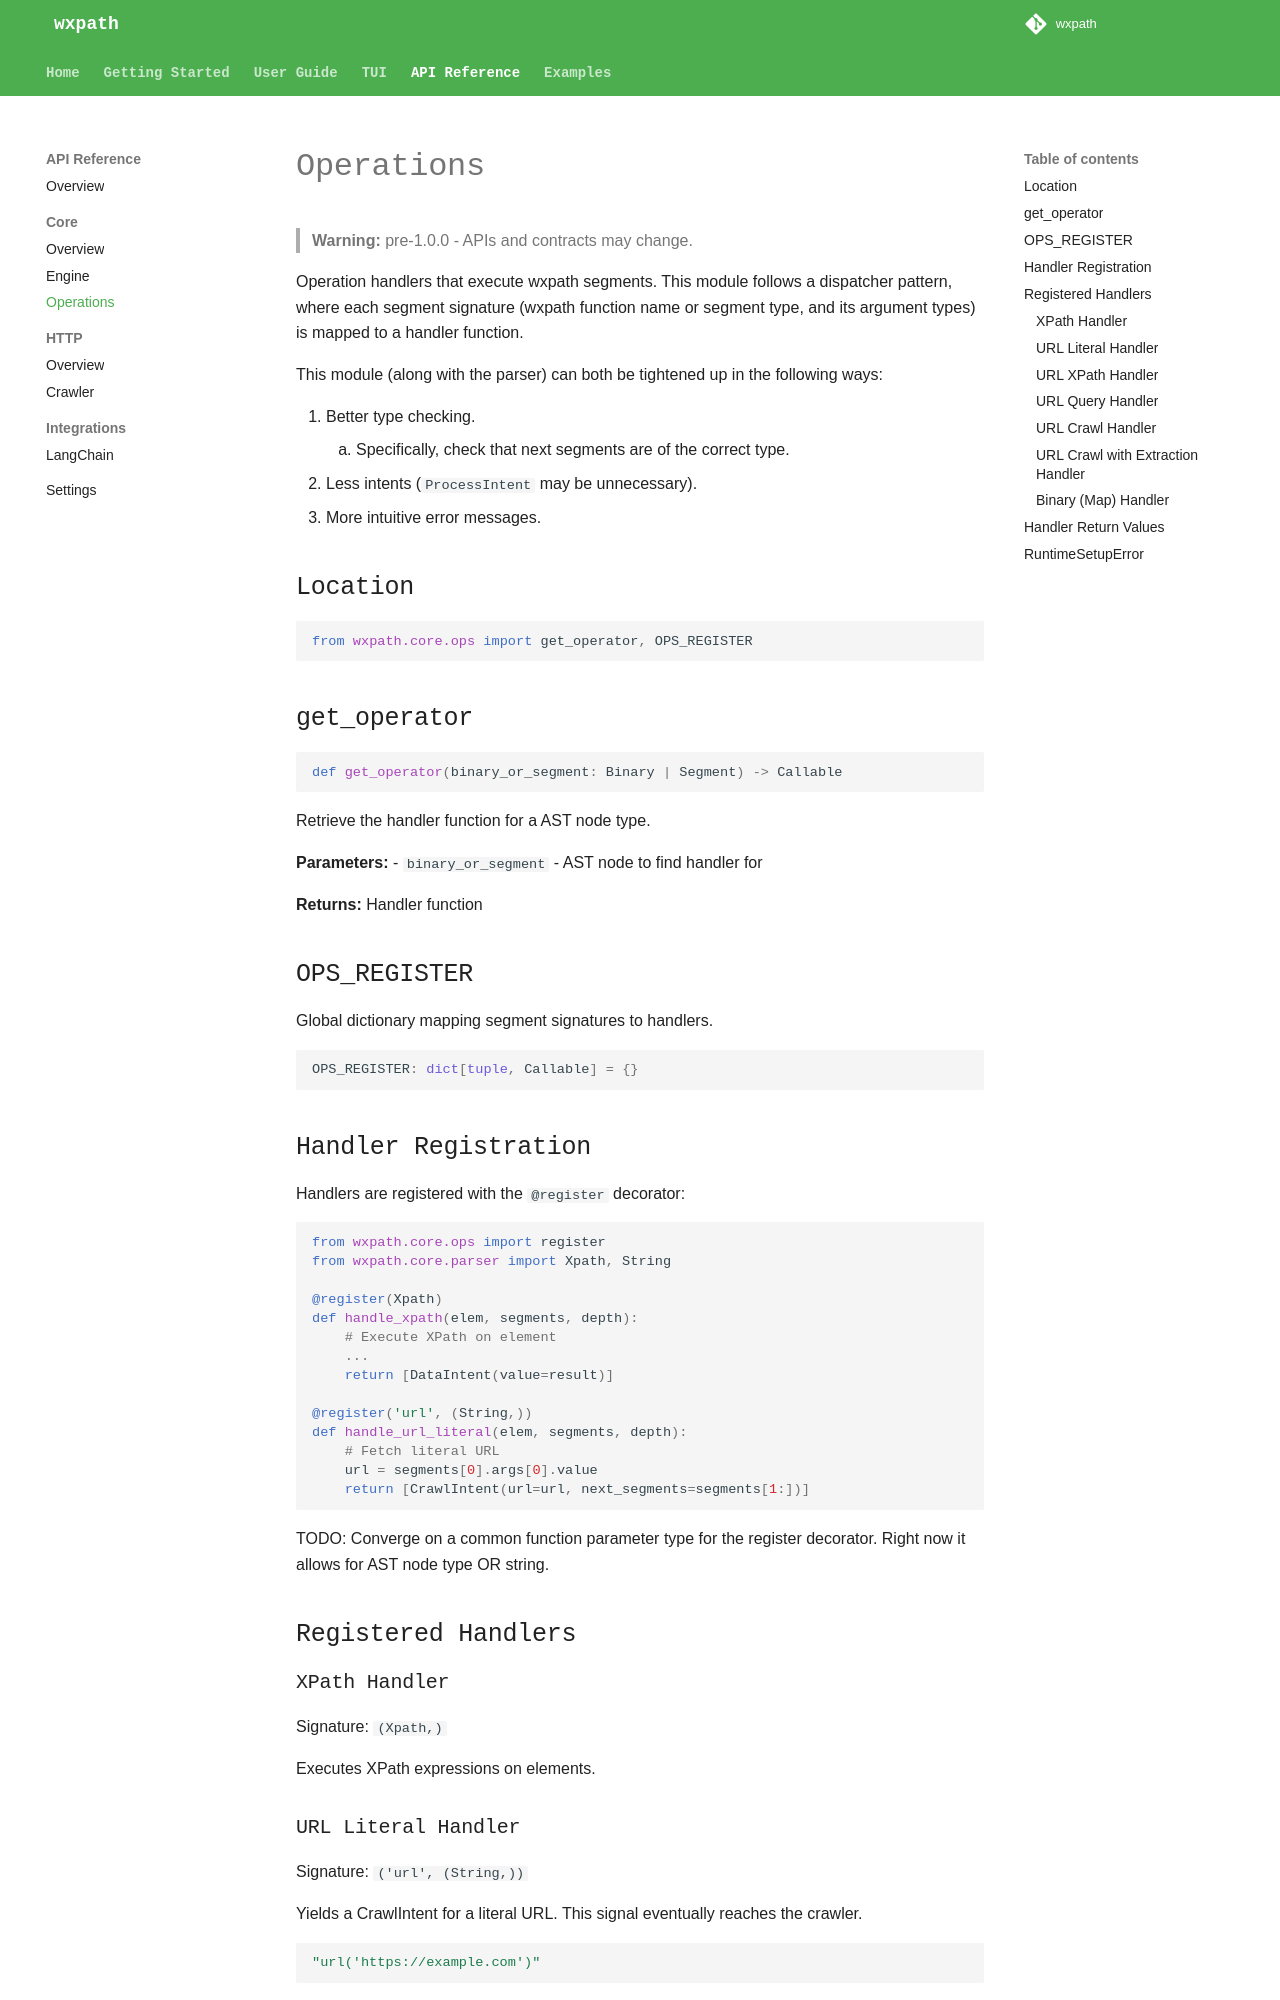

repository: rodricios/wxpath · page: api/core/ops/index.html · generator: mkdocs

# Operations

> **Warning:** pre-1.0.0 - APIs and contracts may change.

Operation handlers that execute wxpath segments. This module follows a dispatcher pattern, where each segment signature (wxpath function name or segment type, and its argument types) is mapped to a handler function.

This module (along with the parser) can both be tightened up in the following ways: 

1. Better type checking.
    1. Specifically, check that next segments are of the correct type.
2. Less intents (`ProcessIntent` may be unnecessary).
3. More intuitive error messages.

## Location

```python
from wxpath.core.ops import get_operator, OPS_REGISTER
```

## get_operator

```python
def get_operator(binary_or_segment: Binary | Segment) -> Callable
```

Retrieve the handler function for a AST node type.

**Parameters:**
- `binary_or_segment` - AST node to find handler for

**Returns:** Handler function

## OPS_REGISTER

Global dictionary mapping segment signatures to handlers.

```python
OPS_REGISTER: dict[tuple, Callable] = {}
```

## Handler Registration

Handlers are registered with the `@register` decorator:

```python
from wxpath.core.ops import register
from wxpath.core.parser import Xpath, String

@register(Xpath)
def handle_xpath(elem, segments, depth):
    # Execute XPath on element
    ...
    return [DataIntent(value=result)]

@register('url', (String,))
def handle_url_literal(elem, segments, depth):
    # Fetch literal URL
    url = segments[0].args[0].value
    return [CrawlIntent(url=url, next_segments=segments[1:])]
```

TODO: Converge on a common function parameter type for the register decorator. Right now it allows for AST node type OR string.

## Registered Handlers

### XPath Handler

Signature: `(Xpath,)`

Executes XPath expressions on elements.
